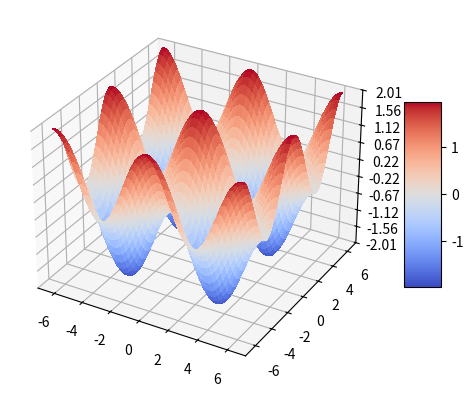

Here is the Python script that generated this plot:
import numpy as np
import matplotlib.pyplot as plt


def f(A, B):
    res = np.cos(A) + np.cos(B)
    return res

A = np.linspace(-2*np.pi, 2*np.pi, 1000)
B = np.linspace(-2*np.pi, 2*np.pi, 1000)

y = f(A, B)

from matplotlib import cm
from matplotlib.ticker import LinearLocator

fig, ax = plt.subplots(subplot_kw={"projection": "3d"})

# Make data.
X, Y = np.meshgrid(A, B)
y = f(X, Y)

# Plot the surface.
surf = ax.plot_surface(X, Y, y, cmap=cm.coolwarm,
                       linewidth=0, antialiased=False)

# Customize the z axis.
ax.set_zlim(-2.01, 2.01)
ax.zaxis.set_major_locator(LinearLocator(10))
# A StrMethodFormatter is used automatically
ax.zaxis.set_major_formatter('{x:.02f}')

# Add a color bar which maps values to colors.
fig.colorbar(surf, shrink=0.5, aspect=5)

plt.show()